Photos from the image-classification dataset "MRI_PROCESSED" in the GitHub repository JpLimags/MRI_based_brain_tumor_detection. Its 4 classes are: glioma tumor, meningioma tumor, no tumor, pituitary tumor.

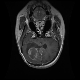
Label: glioma tumor

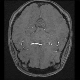
Label: no tumor

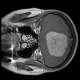
Label: meningioma tumor

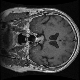
Label: pituitary tumor

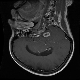
Label: glioma tumor

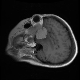
Label: meningioma tumor
